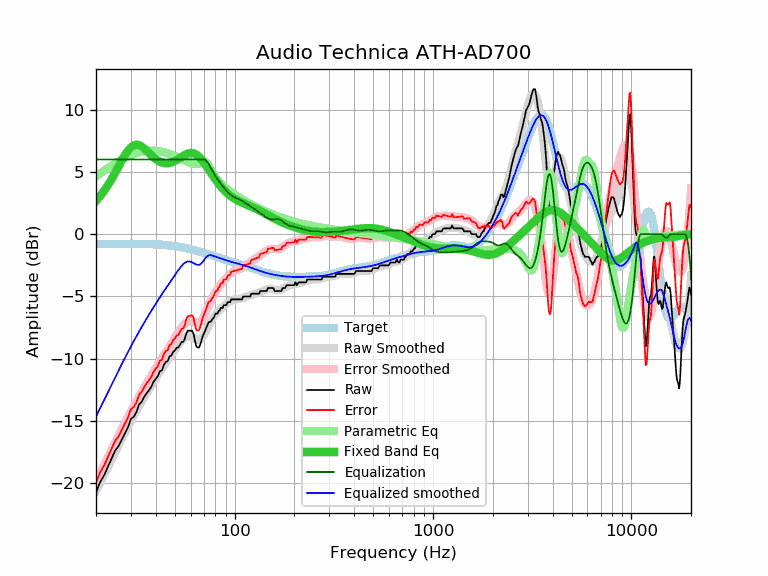

Source data for this figure (header and first rows):
frequency, raw, error, smoothed, error_smoothed, equalization, parametric_eq, equalized_raw, equalized_smoothed, target
20, -20.74, -19.95, -20.64, -19.85, 6.00, 2.67, -14.74, -14.64, -0.79
21, -19.89, -19.10, -19.96, -19.18, 6.00, 3.06, -13.89, -13.96, -0.79
22, -19.35, -18.56, -19.31, -18.52, 6.00, 3.49, -13.35, -13.31, -0.78
23, -18.64, -17.86, -18.68, -17.90, 6.00, 3.95, -12.64, -12.68, -0.78
24, -18.00, -17.22, -18.08, -17.30, 6.00, 4.43, -12.00, -12.08, -0.78
25, -17.36, -16.58, -17.50, -16.72, 6.00, 4.94, -11.36, -11.50, -0.78
26, -17.01, -16.23, -16.95, -16.17, 6.00, 5.44, -11.01, -10.95, -0.78
27, -16.47, -15.69, -16.43, -15.65, 6.00, 5.92, -10.47, -10.43, -0.78
28, -15.97, -15.19, -15.93, -15.15, 6.00, 6.35, -9.97, -9.93, -0.78
29, -15.50, -14.72, -15.46, -14.68, 6.00, 6.71, -9.50, -9.46, -0.78
30, -14.83, -14.05, -15.01, -14.24, 6.00, 6.98, -8.83, -9.01, -0.78
31, -14.66, -13.88, -14.59, -13.81, 6.00, 7.13, -8.66, -8.59, -0.78
32, -14.28, -13.50, -14.19, -13.41, 6.00, 7.18, -8.28, -8.19, -0.78
33, -13.67, -12.89, -13.81, -13.03, 6.00, 7.14, -7.67, -7.81, -0.78
34, -13.45, -12.67, -13.45, -12.67, 6.00, 7.04, -7.45, -7.45, -0.78
35, -13.06, -12.27, -13.10, -12.32, 6.00, 6.88, -7.06, -7.10, -0.78
36, -12.77, -11.98, -12.77, -11.99, 6.00, 6.70, -6.77, -6.77, -0.79
37, -12.53, -11.73, -12.46, -11.67, 6.00, 6.51, -6.53, -6.46, -0.79
38, -12.26, -11.46, -12.16, -11.36, 6.00, 6.33, -6.26, -6.16, -0.80
39, -11.85, -11.04, -11.87, -11.06, 6.00, 6.17, -5.85, -5.87, -0.81
40, -11.62, -10.80, -11.59, -10.78, 6.00, 6.03, -5.62, -5.59, -0.81
41, -11.40, -10.57, -11.32, -10.50, 6.00, 5.91, -5.40, -5.32, -0.82
42, -10.99, -10.15, -11.07, -10.23, 6.00, 5.82, -4.99, -5.07, -0.83
43, -10.94, -10.09, -10.82, -9.97, 6.00, 5.75, -4.94, -4.82, -0.85
44, -10.48, -9.62, -10.58, -9.72, 6.00, 5.71, -4.48, -4.58, -0.86
45, -10.25, -9.38, -10.35, -9.48, 6.00, 5.69, -4.25, -4.35, -0.87
46, -10.19, -9.30, -10.13, -9.24, 6.00, 5.69, -4.19, -4.13, -0.89
47, -9.80, -8.89, -9.91, -9.00, 6.00, 5.71, -3.80, -3.91, -0.91
48, -9.75, -8.83, -9.70, -8.77, 6.00, 5.75, -3.75, -3.70, -0.92
49, -9.44, -8.50, -9.49, -8.55, 6.00, 5.81, -3.44, -3.49, -0.94
50, -9.34, -8.38, -9.28, -8.32, 6.00, 5.87, -3.34, -3.28, -0.96
51, -9.11, -8.12, -9.08, -8.10, 6.00, 5.95, -3.11, -3.08, -0.98
52, -9.11, -8.10, -8.89, -7.89, 6.00, 6.03, -3.11, -2.89, -1.01
53, -8.89, -7.86, -8.71, -7.68, 6.00, 6.12, -2.89, -2.71, -1.03
54, -8.66, -7.61, -8.55, -7.50, 6.00, 6.20, -2.66, -2.55, -1.05
55, -8.66, -7.58, -8.41, -7.34, 6.00, 6.28, -2.66, -2.41, -1.08
56, -8.43, -7.33, -8.31, -7.20, 6.00, 6.36, -2.43, -2.31, -1.10
57, -7.98, -6.85, -8.23, -7.10, 6.00, 6.42, -1.98, -2.23, -1.13
58, -7.75, -6.59, -8.19, -7.04, 6.00, 6.47, -1.75, -2.19, -1.16
59, -7.75, -6.56, -8.19, -7.00, 6.00, 6.50, -1.75, -2.19, -1.18
60, -7.75, -6.54, -8.21, -7.00, 6.00, 6.52, -1.75, -2.21, -1.21
61, -7.75, -6.51, -8.26, -7.02, 6.00, 6.51, -1.75, -2.26, -1.24
62, -7.98, -6.71, -8.32, -7.06, 6.00, 6.49, -1.98, -2.32, -1.27
63, -8.52, -7.22, -8.39, -7.09, 6.00, 6.45, -2.52, -2.39, -1.30
64, -8.98, -7.65, -8.44, -7.11, 6.00, 6.39, -2.98, -2.44, -1.33
65, -9.11, -7.75, -8.47, -7.11, 6.00, 6.31, -3.11, -2.47, -1.36
66, -9.11, -7.72, -8.47, -7.08, 6.00, 6.22, -3.11, -2.47, -1.39
67, -8.89, -7.47, -8.43, -7.01, 6.00, 6.12, -2.89, -2.43, -1.42
68, -8.56, -7.11, -8.35, -6.90, 6.00, 6.00, -2.56, -2.35, -1.45
69, -8.18, -6.70, -8.23, -6.76, 6.00, 5.87, -2.18, -2.23, -1.47
70, -7.98, -6.47, -8.08, -6.58, 6.00, 5.74, -1.98, -2.08, -1.50
71, -7.75, -6.21, -7.91, -6.38, 5.96, 5.61, -1.78, -1.95, -1.53
72, -7.51, -5.94, -7.72, -6.16, 5.89, 5.47, -1.62, -1.84, -1.56
73, -7.29, -5.69, -7.53, -5.94, 5.77, 5.32, -1.52, -1.76, -1.59
74, -7.06, -5.44, -7.34, -5.71, 5.63, 5.18, -1.43, -1.70, -1.62
75, -7.06, -5.41, -7.15, -5.50, 5.47, 5.04, -1.58, -1.68, -1.65
76, -7.00, -5.32, -6.98, -5.30, 5.30, 4.91, -1.70, -1.68, -1.68
77, -6.84, -5.13, -6.83, -5.11, 5.11, 4.77, -1.72, -1.71, -1.71
78, -6.77, -5.03, -6.69, -4.95, 4.95, 4.64, -1.82, -1.74, -1.74
79, -6.61, -4.84, -6.56, -4.79, 4.79, 4.51, -1.81, -1.77, -1.77
... 553 more rows
